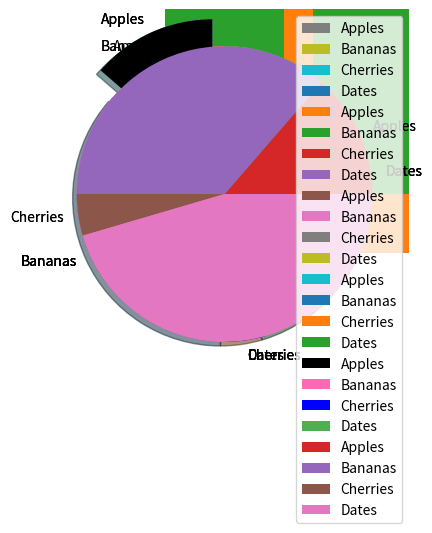

The script that saved this image:
# -*- coding: utf-8 -*-
"""Untitled4.ipynb

Automatically generated by Colab.

Original file is located at
    https://colab.research.google.com/<link-removed>
"""

import matplotlib.pyplot as plt

import numpy as np

x= np.array([0,1,2,3,4,5,6])

y = np.array([2,4,3,5,2,5,0])
plt.plot(x, y,"o:r")

plt.show()

import matplotlib.pyplot as plt

import numpy as np

x1 = np.array([0,1,2,3])

y1 = np.array([3,8,1,10])

x2 = np.array([0,1,2,3])

y2 = np.array([6,2,7,11])

plt.plot(x1,y1,x2,y2)

plt.show()

import matplotlib.pyplot as plt

import numpy as np

x = np.array([0,1,2,3,4,5])

y = np.array([0,8,12,20,26,38])

plt.scatter(x,y)

plt.show()

import matplotlib.pyplot as plt

import numpy as np

x = np.array([0,1,2,3,4,5])

y = np.array([0,2,8,1,14,7])

plt.scatter(x,y,color='red')

x = np.array([12,6,8,11,8,3])

y = np.array([5,6,3,7,17,19])

plt.scatter(x,y,color='green')

plt.show()

import matplotlib.pyplot as plt

import numpy as np

x = np.array([0,1,2,3,4,5])

y = np.array([0,2,8,1,14,7])

plt.scatter(x,y,color='red')

x = np.array([12,6,8,11,8,3])

y = np.array([5,6,3,7,17,19])

plt.scatter(x,y,color='green')

plt.show()

import matplotlib.pyplot as plt

import numpy as np

x = np.array([0,1,2,3,4,5])

y = np.array([0,2,8,1,14,7])

mycolor=['red', 'green','purple', 'lime', 'aqua', 'yellow']

size=[10,60,120,80,20,190]

plt.scatter(x,y,color= mycolor, s=size)

plt.show()

import matplotlib.pyplot as plt

import numpy as np

x = np.array(['A','B','C','D'])

y = np.array([3,8,1,10])

plt.barh(x,y)

plt.show()

import matplotlib.pyplot as plt

import numpy as np

x = np.array(['A','B','C','D'])

y = np.array([3,8,1,10])

plt.bar(x,y)

plt.show()

import matplotlib.pyplot as plt

import numpy as np

x = np.array([35,25,25,15])

plt.pie(y)

plt.show()

import matplotlib.pyplot as plt

import numpy as np

x = np.array([35,25,25,15])

mylabels = ["Apples", "Bananas",

"Cherries", "Dates"]

plt.pie(y, labels=mylabels)

plt.show()
37

import matplotlib.pyplot as plt

import numpy as np

x = np.array([35,25,25,15])

mylabels = ["Apples", "Bananas",

"Cherries", "Dates"]

plt.pie(y, labels=mylabels,startangle=90)

plt.show()

import matplotlib.pyplot as plt

import numpy as np

x = np.array([35,25,25,15])

mylabels = ["Apples", "Bananas", "Cherries",

"Dates"]

myexplode = [0.2, 0, 0, 0]

plt.pie(y, labels=mylabels,

startangle=90, explode=myexplode)

plt.show()

import matplotlib.pyplot as plt

import numpy as np

x = np.array([35,25,25,15])

mylabels = ["Apples", "Bananas", "Cherries",

"Dates"]

myexplode = [0.2, 0, 0, 0]

plt.pie(y, labels=mylabels, startangle=90,

explode=myexplode, shadow=True)

plt.show()

import matplotlib.pyplot as plt

import numpy as np

x = np.array([35,25,25,15])

mylabels = ["Apples", "Bananas", "Cherries", "Dates"]
mycolors = ["black", "hotpink", "b", "#4CAF50"]
myexplode = [0.2, 0, 0, 0]
plt.pie(y, labels=mylabels, startangle=90, explode=myexplode, colors= mycolors)

plt.show()

import matplotlib.pyplot as plt

import numpy as np

x = np.array([35,25,25,15])

mylabels = ["Apples", "Bananas", "Cherries",

"Dates"]

plt.pie(y, labels=mylabels)

plt.legend()

plt.show()